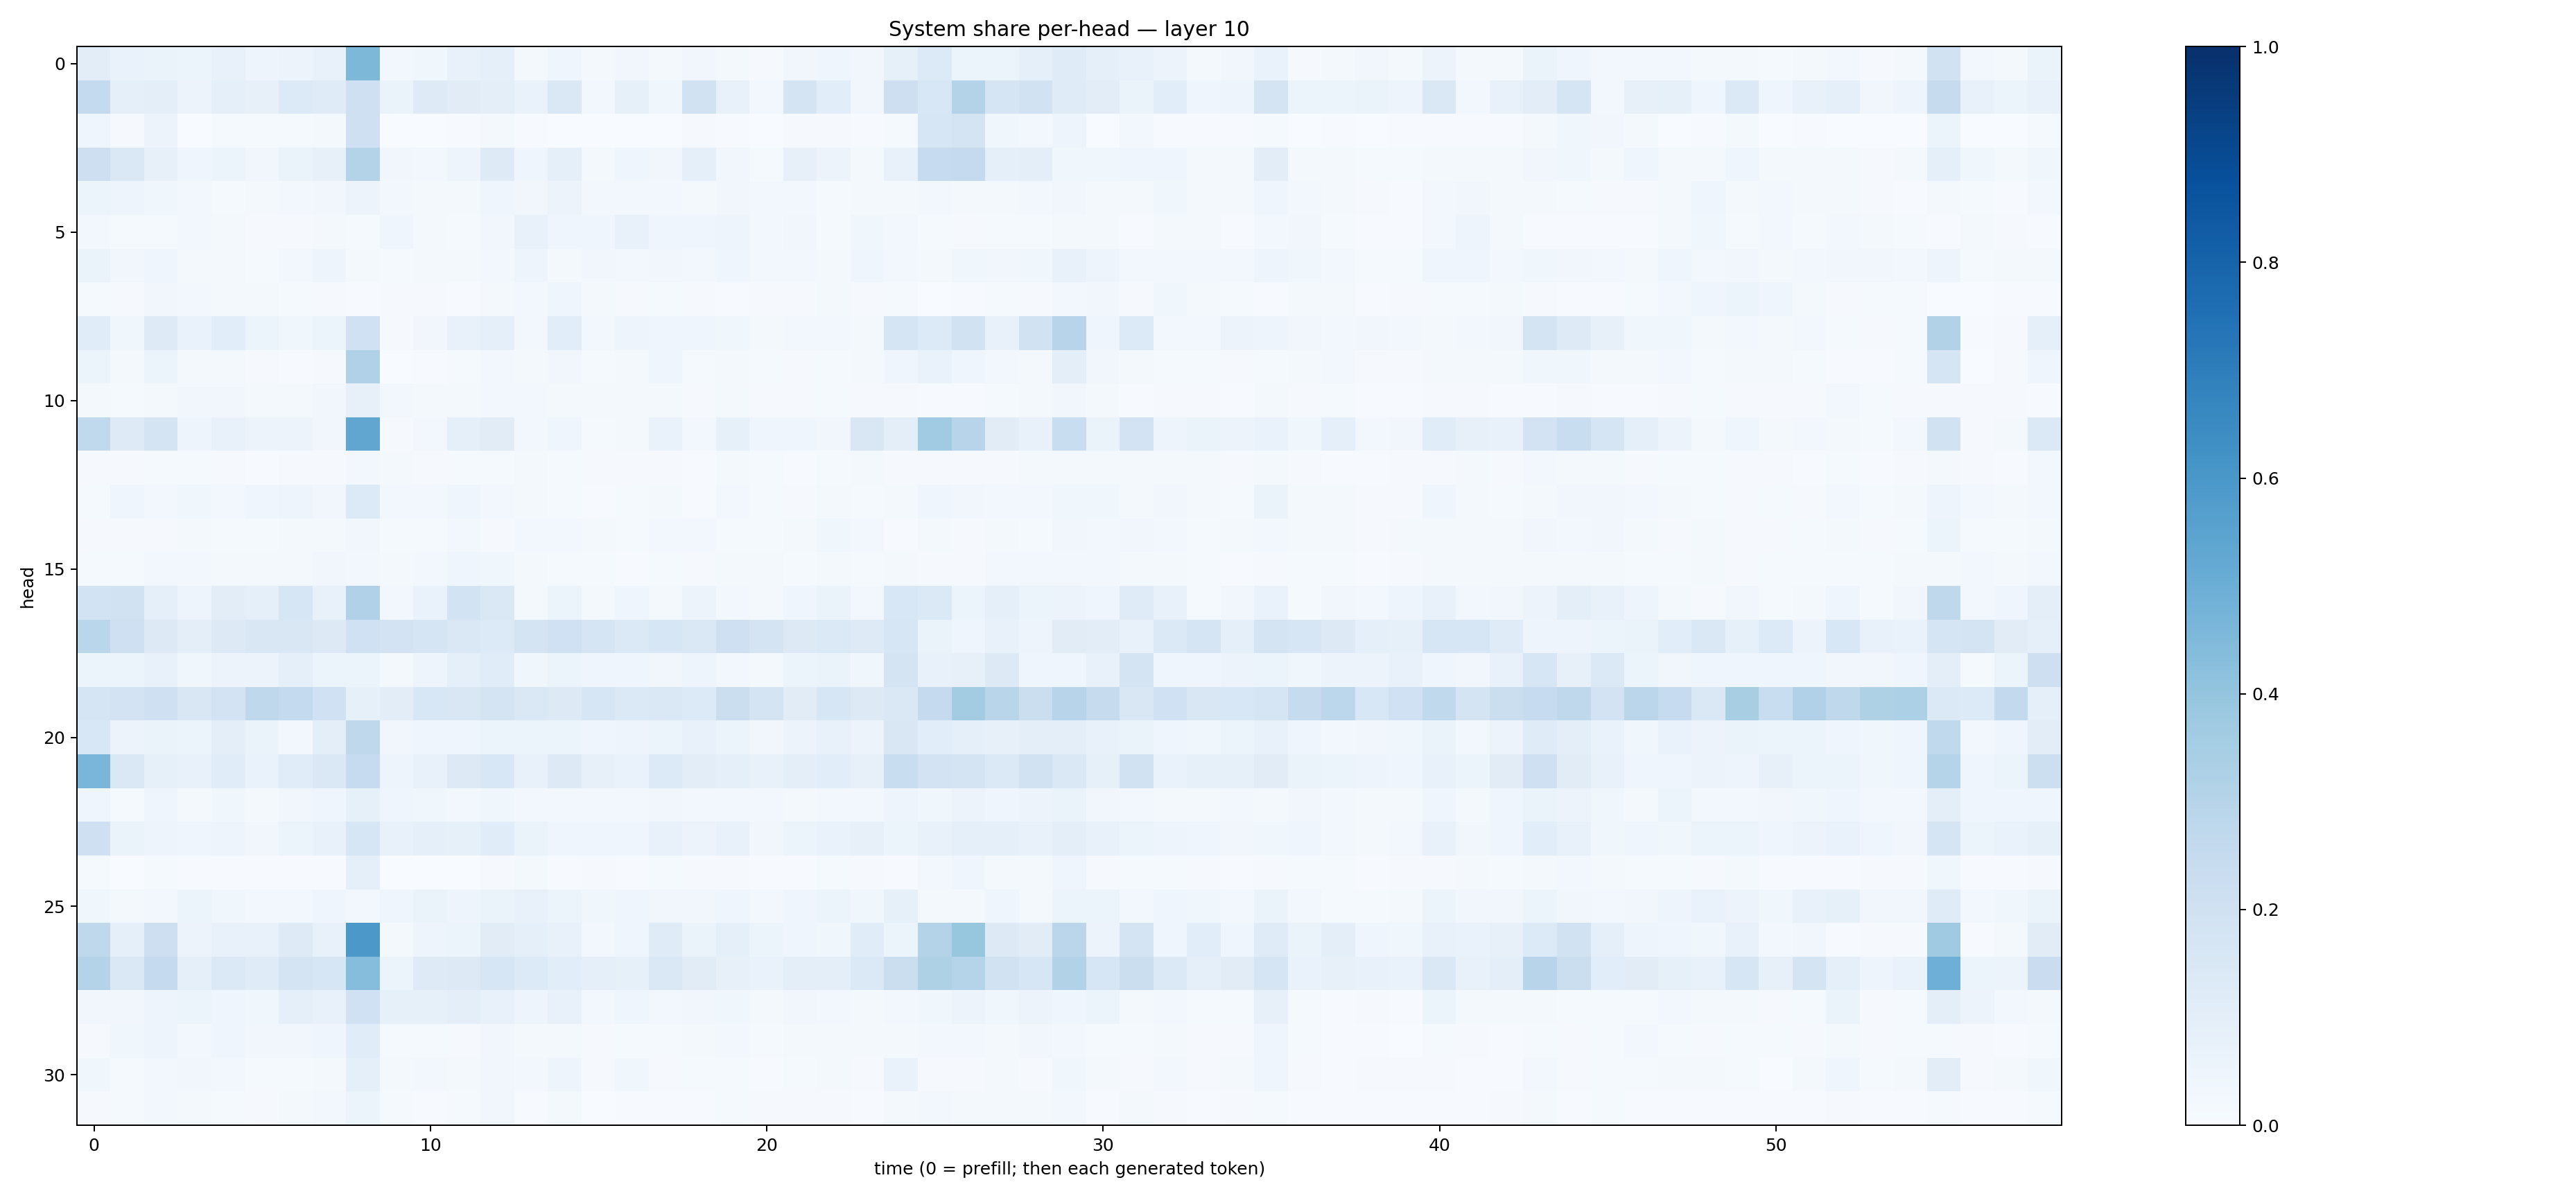

The file beside this chart, header and first rows:
0.103151836, 0.06680808, 0.06268079, 0.05344737, 0.070880204, 0.049104013, 0.054993764, 0.072565466, 0.4559274, 0.026789727, 0.03671666, 0.0754826, 0.09246213, 0.018350583, 0.043574937, 0.019210763, 0.034268152, 0.015871635, 0.034539927, 0.02140767, 0.010865334, 0.032587968, 0.0395947, 0.03183456
0.2545, 0.09356, 0.1004, 0.05643, 0.08762, 0.07822, 0.133, 0.1205, 0.2046, 0.0646, 0.1234, 0.1132, 0.09416, 0.06923, 0.1413, 0.02528, 0.08383, 0.03891, 0.1938, 0.07811, 0.02724, 0.1783, 0.1057, 0.03498
0.04172, 0.009342, 0.05473, 0.003565, 0.01396, 0.01427, 0.01358, 0.02146, 0.2079, 0.001161, 0.002245, 0.004775, 0.01582, 0.006835, 0.003204, 0.002695, 0.002249, 0.003769, 0.01028, 0.004501, 0.002687, 0.01037, 0.01031, 0.005049
0.2131, 0.1419, 0.08038, 0.04354, 0.05339, 0.03453, 0.0664, 0.08007, 0.3051, 0.03272, 0.03067, 0.05072, 0.1216, 0.04549, 0.08698, 0.02333, 0.04202, 0.03361, 0.09138, 0.03241, 0.01501, 0.07889, 0.05794, 0.02023
0.06033, 0.04744, 0.03693, 0.02773, 0.01366, 0.01638, 0.02401, 0.03338, 0.05566, 0.02548, 0.01924, 0.02195, 0.04279, 0.03215, 0.05836, 0.03083, 0.02774, 0.02467, 0.022, 0.0341, 0.02461, 0.02611, 0.01533, 0.01942
0.02499, 0.01213, 0.01417, 0.02399, 0.01901, 0.01085, 0.009411, 0.02244, 0.01496, 0.04438, 0.01655, 0.01266, 0.03141, 0.07756, 0.04159, 0.04076, 0.07235, 0.04341, 0.04184, 0.04999, 0.02724, 0.03362, 0.01551, 0.03861
0.06444, 0.03441, 0.04351, 0.01934, 0.01893, 0.01493, 0.02864, 0.04968, 0.02202, 0.01465, 0.02033, 0.02316, 0.02447, 0.0476, 0.02237, 0.03192, 0.03049, 0.03206, 0.02533, 0.04243, 0.02672, 0.02697, 0.02258, 0.04173
0.01469, 0.008668, 0.03338, 0.02824, 0.02227, 0.01855, 0.01518, 0.01161, 0.007239, 0.01024, 0.009501, 0.005453, 0.01755, 0.02973, 0.04507, 0.02, 0.00914, 0.01352, 0.009349, 0.007708, 0.009685, 0.01151, 0.01579, 0.009619
0.1137, 0.03691, 0.1243, 0.0692, 0.1068, 0.05209, 0.03881, 0.06151, 0.2019, 0.008136, 0.03272, 0.07752, 0.09231, 0.02718, 0.106, 0.02576, 0.04954, 0.04472, 0.04366, 0.03859, 0.02035, 0.02858, 0.0238, 0.02075
0.0593, 0.01835, 0.06229, 0.02295, 0.02093, 0.008585, 0.004996, 0.008397, 0.3203, 0.002811, 0.00665, 0.01411, 0.02912, 0.01918, 0.03193, 0.0147, 0.01676, 0.04049, 0.01529, 0.01969, 0.012, 0.009343, 0.01465, 0.01772
0.01698, 0.01401, 0.02308, 0.03262, 0.03186, 0.01751, 0.01773, 0.03145, 0.07926, 0.02347, 0.02205, 0.01854, 0.02718, 0.02438, 0.02331, 0.02268, 0.02116, 0.01746, 0.009504, 0.01862, 0.008149, 0.009781, 0.01311, 0.009038
0.2652, 0.1219, 0.1785, 0.04958, 0.0721, 0.05532, 0.05496, 0.03308, 0.535, 0.0102, 0.02744, 0.09296, 0.1108, 0.02771, 0.04219, 0.01178, 0.01858, 0.06975, 0.02718, 0.08284, 0.04645, 0.04142, 0.03244, 0.1513
0.008884, 0.009677, 0.01224, 0.0132, 0.008948, 0.007566, 0.007903, 0.008572, 0.02417, 0.01584, 0.008942, 0.01381, 0.01336, 0.01858, 0.01356, 0.01063, 0.01064, 0.009688, 0.007433, 0.01627, 0.0143, 0.005882, 0.01424, 0.01932
0.0142, 0.04334, 0.0271, 0.03817, 0.02741, 0.04189, 0.04808, 0.03349, 0.1357, 0.02514, 0.02436, 0.03935, 0.02617, 0.01792, 0.01173, 0.00749, 0.01187, 0.01739, 0.007656, 0.02709, 0.01387, 0.009042, 0.01584, 0.01556
0.0088, 0.008173, 0.009892, 0.02263, 0.01458, 0.01493, 0.01663, 0.02094, 0.03446, 0.01485, 0.01425, 0.02713, 0.00827, 0.02889, 0.02403, 0.01576, 0.01291, 0.02783, 0.02812, 0.0149, 0.01464, 0.01944, 0.0367, 0.02736
0.0133, 0.01469, 0.02592, 0.02788, 0.01929, 0.02299, 0.02224, 0.03458, 0.02381, 0.01974, 0.0248, 0.04071, 0.03841, 0.01626, 0.01474, 0.01514, 0.00589, 0.01172, 0.009845, 0.02009, 0.02057, 0.01203, 0.01683, 0.01454
0.1873, 0.1933, 0.08878, 0.04797, 0.1048, 0.08981, 0.1605, 0.07794, 0.3195, 0.03113, 0.06737, 0.1851, 0.141, 0.02331, 0.05988, 0.01581, 0.04372, 0.01591, 0.05639, 0.02748, 0.01694, 0.0457, 0.06517, 0.02473
0.2873, 0.2099, 0.131, 0.09878, 0.1293, 0.149, 0.1514, 0.1271, 0.2009, 0.1835, 0.1658, 0.1449, 0.135, 0.1778, 0.2005, 0.1683, 0.1379, 0.1598, 0.144, 0.209, 0.1734, 0.1293, 0.1382, 0.1217
0.06189, 0.05862, 0.07575, 0.03634, 0.05479, 0.05688, 0.08656, 0.0544, 0.05432, 0.01662, 0.0469, 0.09307, 0.1149, 0.03621, 0.0536, 0.04095, 0.03985, 0.03445, 0.04858, 0.03112, 0.02163, 0.05406, 0.06585, 0.03692
0.1643, 0.1834, 0.2055, 0.1501, 0.1832, 0.2703, 0.2541, 0.201, 0.08297, 0.1019, 0.1553, 0.1509, 0.1737, 0.1428, 0.13, 0.1631, 0.1394, 0.1445, 0.1347, 0.225, 0.1727, 0.1125, 0.164, 0.1276
0.1529, 0.05539, 0.06612, 0.05146, 0.0957, 0.06299, 0.02671, 0.09535, 0.2697, 0.03164, 0.04654, 0.04657, 0.05893, 0.0511, 0.06018, 0.04446, 0.04736, 0.05897, 0.07403, 0.06056, 0.0328, 0.05728, 0.07298, 0.05661
0.4614, 0.1431, 0.08591, 0.07661, 0.1156, 0.07004, 0.1166, 0.1411, 0.249, 0.04776, 0.07768, 0.1314, 0.1545, 0.07117, 0.125, 0.08008, 0.06777, 0.1335, 0.1053, 0.08854, 0.07238, 0.09375, 0.1076, 0.08008
0.04572, 0.01439, 0.04065, 0.02101, 0.03763, 0.01817, 0.03357, 0.04326, 0.08523, 0.04342, 0.03548, 0.02696, 0.03668, 0.0304, 0.02673, 0.02401, 0.02803, 0.03281, 0.02753, 0.03077, 0.02364, 0.01855, 0.02511, 0.0287
0.2052, 0.06362, 0.04949, 0.04306, 0.04992, 0.03395, 0.06218, 0.07732, 0.1605, 0.07402, 0.08721, 0.08412, 0.1157, 0.06507, 0.04624, 0.04203, 0.04345, 0.07192, 0.05479, 0.07435, 0.03345, 0.06241, 0.06762, 0.08106
0.01298, 0.002019, 0.01201, 0.004159, 0.006424, 0.004337, 0.004841, 0.005479, 0.08885, 0.003578, 0.002227, 0.002533, 0.008219, 0.02198, 0.007688, 0.008314, 0.004695, 0.01537, 0.008191, 0.009982, 0.007343, 0.007079, 0.01212, 0.0103
0.03746, 0.02207, 0.03073, 0.0534, 0.03606, 0.02491, 0.02739, 0.04036, 0.02456, 0.0439, 0.06457, 0.04716, 0.06567, 0.07634, 0.06045, 0.03572, 0.04107, 0.03217, 0.03443, 0.04136, 0.02523, 0.04558, 0.0512, 0.03516
0.2724, 0.0872, 0.2147, 0.05481, 0.07333, 0.07393, 0.1221, 0.0771, 0.5957, 0.01777, 0.04721, 0.06065, 0.1101, 0.09188, 0.07768, 0.02429, 0.04501, 0.1191, 0.06367, 0.08826, 0.05307, 0.0433, 0.03741, 0.1136
0.3078, 0.1415, 0.25, 0.0886, 0.1377, 0.1185, 0.1769, 0.1627, 0.4316, 0.06235, 0.1219, 0.1309, 0.158, 0.1363, 0.1056, 0.08914, 0.08338, 0.1474, 0.1121, 0.07926, 0.06963, 0.0965, 0.1013, 0.1385
0.03294, 0.03135, 0.04771, 0.05266, 0.04457, 0.03885, 0.09094, 0.07173, 0.1993, 0.08225, 0.08518, 0.09547, 0.07248, 0.04702, 0.07388, 0.02587, 0.04444, 0.02816, 0.03357, 0.03652, 0.01677, 0.03162, 0.03021, 0.02304
0.01147, 0.03556, 0.05004, 0.02956, 0.04461, 0.03323, 0.03143, 0.0392, 0.1135, 0.01353, 0.01402, 0.009867, 0.03403, 0.02144, 0.02288, 0.009595, 0.01391, 0.01181, 0.01819, 0.02465, 0.01386, 0.01935, 0.01763, 0.0159
0.03801, 0.0126, 0.02779, 0.03453, 0.02957, 0.01263, 0.01341, 0.02227, 0.09136, 0.01743, 0.02447, 0.02285, 0.03165, 0.03028, 0.05056, 0.008634, 0.03608, 0.01058, 0.01414, 0.01193, 0.005347, 0.01527, 0.01959, 0.009568
0.008953, 0.01532, 0.02918, 0.01962, 0.01312, 0.01061, 0.01928, 0.03072, 0.05964, 0.01502, 0.007593, 0.0144, 0.03233, 0.004101, 0.01643, 0.001942, 0.005304, 0.006762, 0.007327, 0.01293, 0.01146, 0.01145, 0.01005, 0.006602
